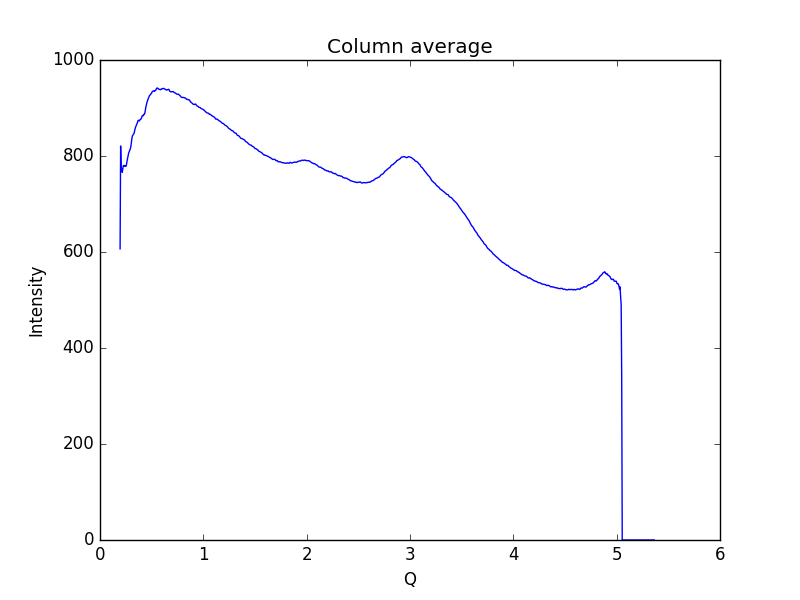

Values plotted in this chart, from the file beside it:
0.19448614755544588, 606.587
0.1997, 820.9
0.2048, 768.8
0.21, 772.9
0.2152, 766
0.2204, 773.4
0.2255, 779.6
0.2307, 780.3
0.2359, 779.1
0.2411, 780.1
0.2462, 778.5
0.2514, 778.6
0.2566, 782.1
0.2618, 789.7
0.2669, 795.3
0.2721, 800.1
0.2773, 806
0.2825, 809.2
0.2876, 811.8
0.2928, 814.4
0.298, 819.2
0.3032, 826.9
0.3083, 836.4
0.3135, 841.8
0.3187, 843.4
0.3239, 845
0.329, 846.9
0.3342, 852.2
0.3394, 856.5
0.3446, 860.4
0.3497, 863.1
0.3549, 866.2
0.3601, 868.4
0.3653, 872.2
0.3704, 874.4
0.3756, 873.9
0.3808, 872.9
0.386, 875.2
0.3911, 876.5
0.3963, 876.7
0.4015, 879
0.4067, 882.8
0.4118, 883.8
0.417, 883.8
0.4222, 886.6
0.4274, 886.5
0.4325, 888.3
0.4377, 893.7
0.4429, 901.2
0.4481, 906.1
0.4532, 910.6
0.4584, 914.5
0.4636, 917.7
0.4688, 920.5
0.4739, 923.5
0.4791, 925.9
0.4843, 926.9
0.4895, 928.2
0.4946, 929.8
0.4998, 931.1
0.505, 934.2
... 939 more rows
